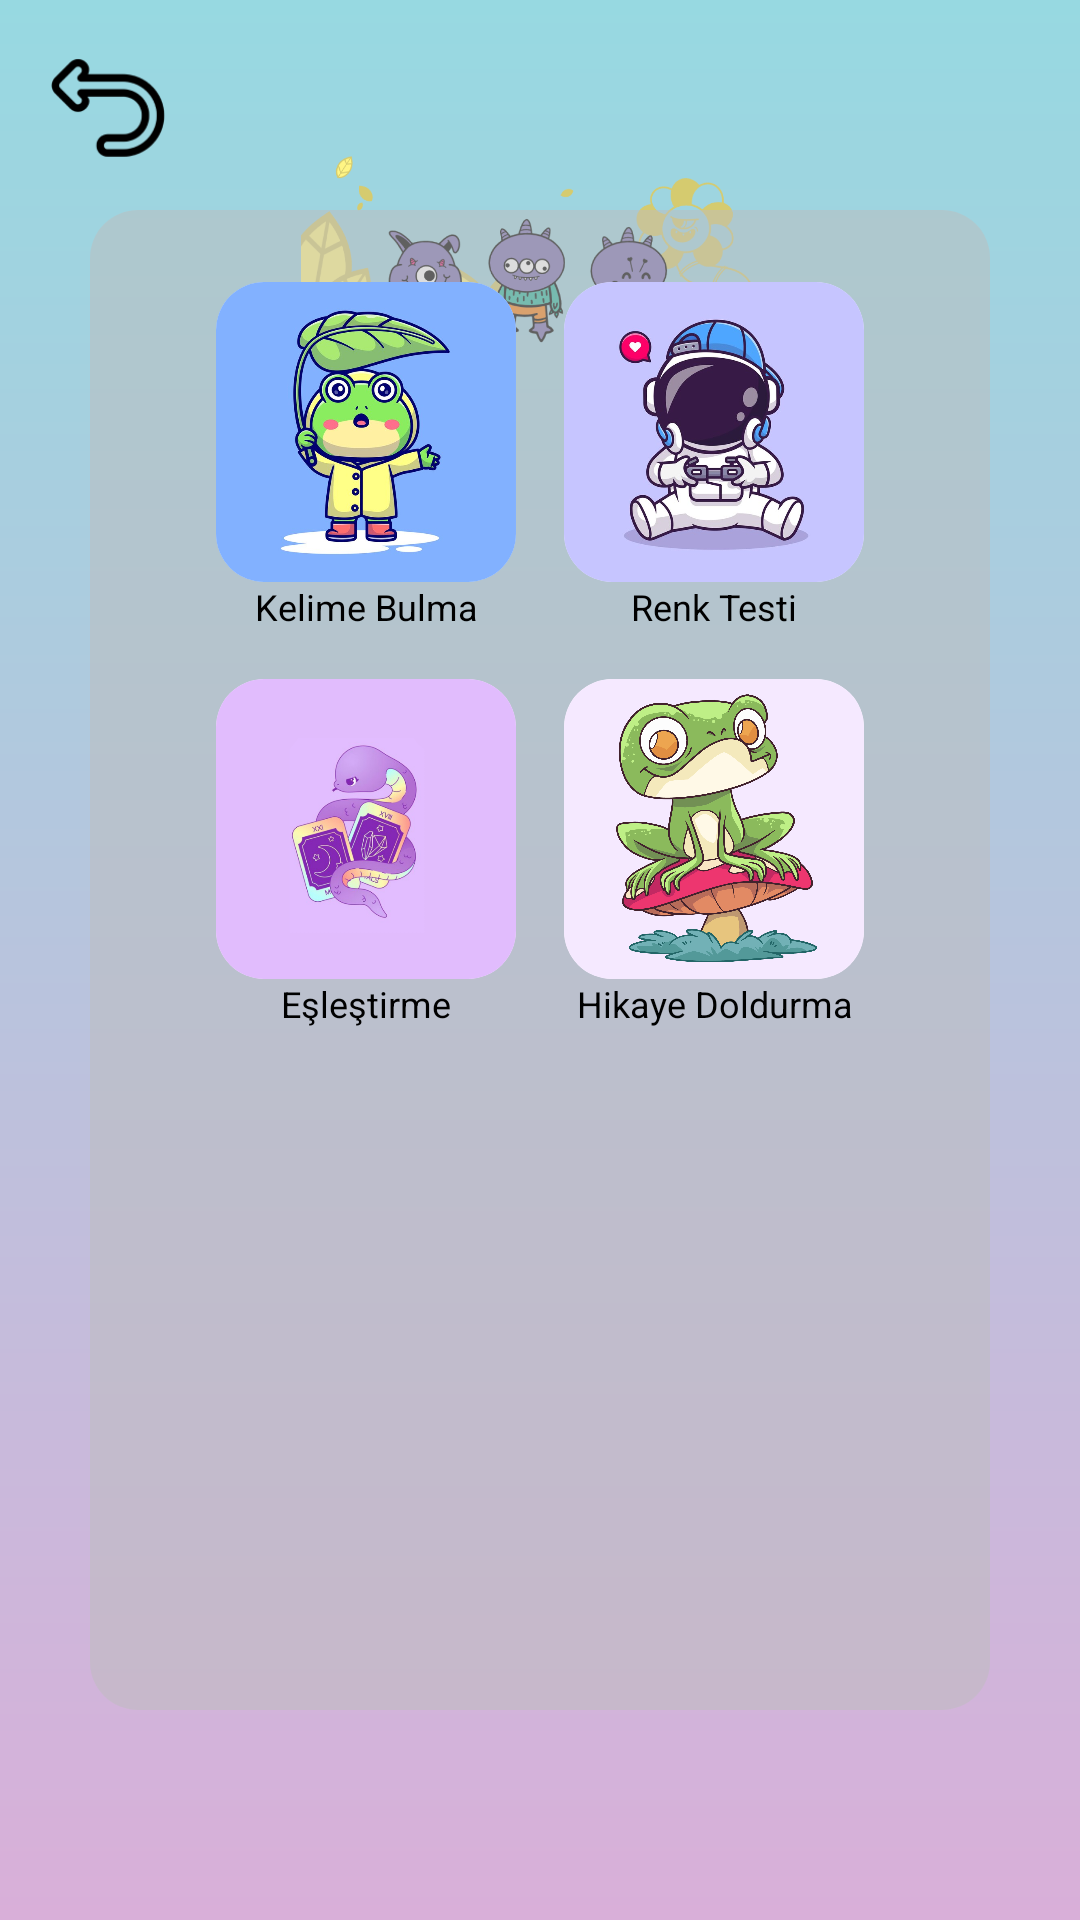

Write the Android layout XML for this screen, with the resource values it uses.
<!-- AndroidManifest.xml: application theme Theme.TinyTalk -->
<!-- res/layout/activity_game_menu.xml -->
<RelativeLayout xmlns:android="http://schemas.android.com/apk/res/android"
    xmlns:tools="http://schemas.android.com/tools"
    android:layout_width="match_parent"
    android:layout_height="match_parent"
    android:background="@drawable/background_gradient">

    
    <ImageView
        android:id="@+id/backButton"
        android:layout_width="40dp"
        android:layout_height="40dp"
        android:layout_alignParentStart="true"
        android:layout_alignParentTop="true"
        android:layout_margin="16dp"
        android:src="@drawable/ic_back"
        tools:ignore="ContentDescription" />

    
    <ImageView
        android:id="@+id/gameIcon"
        android:layout_width="159dp"
        android:layout_height="134dp"
        android:layout_below="@id/backButton"
        android:layout_centerHorizontal="true"
        android:layout_marginTop="-56dp"
        android:src="@drawable/game_icon"
        tools:ignore="ContentDescription" />

    
    <LinearLayout
        android:id="@+id/gameContainer"
        android:layout_width="300dp"
        android:layout_height="500dp"
        android:layout_centerInParent="true"
        android:background="@drawable/transparent_box"
        android:orientation="vertical"
        android:padding="16dp">

        
        <LinearLayout
            android:layout_width="match_parent"
            android:layout_height="wrap_content"
            android:gravity="center"
            android:orientation="horizontal">

            
            <LinearLayout
                android:layout_width="100dp"
                android:layout_height="wrap_content"
                android:orientation="vertical"
                android:layout_margin="8dp">

                <ImageView
                    android:id="@+id/wordMatchGame"
                    android:layout_width="100dp"
                    android:layout_height="100dp"
                    android:src="@drawable/word_match_icon"
                    android:scaleType="centerCrop"
                    android:background="@drawable/rounded_corner_box"
                    android:clipToOutline="true"
                    tools:ignore="ContentDescription" />

                <TextView
                    android:layout_width="match_parent"
                    android:layout_height="wrap_content"
                    android:text="Kelime Bulma"
                    android:textSize="12sp"
                    android:textColor="@android:color/black"
                    android:gravity="center" />
            </LinearLayout>

            
            <LinearLayout
                android:layout_width="100dp"
                android:layout_height="wrap_content"
                android:orientation="vertical"
                android:layout_margin="8dp">

                <ImageView
                    android:id="@+id/colorQuizGame"
                    android:layout_width="100dp"
                    android:layout_height="100dp"
                    android:src="@drawable/color_quiz_icon"
                    android:scaleType="centerCrop"
                    android:background="@drawable/rounded_corner_box"
                    android:clipToOutline="true"
                    tools:ignore="ContentDescription" />

                <TextView
                    android:layout_width="match_parent"
                    android:layout_height="wrap_content"
                    android:text="Renk Testi"
                    android:textSize="12sp"
                    android:textColor="@android:color/black"
                    android:gravity="center" />
            </LinearLayout>
        </LinearLayout>

        
        <LinearLayout
            android:layout_width="match_parent"
            android:layout_height="wrap_content"
            android:gravity="center"
            android:orientation="horizontal">

            
            <LinearLayout
                android:layout_width="100dp"
                android:layout_height="wrap_content"
                android:orientation="vertical"
                android:layout_margin="8dp">

                <ImageView
                    android:id="@+id/matchPairsGame"
                    android:layout_width="100dp"
                    android:layout_height="100dp"
                    android:src="@drawable/match_pairs_icon"
                    android:scaleType="centerCrop"
                    android:background="@drawable/rounded_corner_box"
                    android:clipToOutline="true"
                    tools:ignore="ContentDescription" />

                <TextView
                    android:layout_width="match_parent"
                    android:layout_height="wrap_content"
                    android:text="Eşleştirme"
                    android:textSize="12sp"
                    android:textColor="@android:color/black"
                    android:gravity="center" />
            </LinearLayout>
            
            <LinearLayout
                android:layout_width="100dp"
                android:layout_height="wrap_content"
                android:orientation="vertical"
                android:layout_margin="8dp">

                <ImageView
                    android:id="@+id/storyFillGame"
                    android:layout_width="100dp"
                    android:layout_height="100dp"
                    android:src="@drawable/story_fill_icon"
                    android:scaleType="centerCrop"
                    android:background="@drawable/rounded_corner_box"
                    android:clipToOutline="true"
                    tools:ignore="ContentDescription" />

                <TextView
                    android:layout_width="match_parent"
                    android:layout_height="wrap_content"
                    android:text="Hikaye Doldurma"
                    android:textSize="12sp"
                    android:textColor="@android:color/black"
                    android:gravity="center" />
            </LinearLayout>
        </LinearLayout>
    </LinearLayout>
</RelativeLayout>
<!-- resources referenced by this layout -->
<resources>
  <!-- drawable background_gradient (drawable) -->
  <?xml version="1.0" encoding="utf-8"?>
  <layer-list xmlns:android="http://schemas.android.com/apk/res/android">
      <item>
          <shape android:shape="rectangle">
              <gradient
                  android:startColor="#D9AFD9"
                  android:endColor="#97D9E1"
                  android:angle="90"/>
              <corners android:radius="0dp" />
          </shape>
      </item>
  </layer-list>
  <!-- drawable color_quiz_icon: png bitmap (drawable, 49730 bytes) -->
  <!-- drawable game_icon: png bitmap (drawable, 163492 bytes) -->
  <!-- drawable ic_back: png bitmap (drawable, 3013 bytes) -->
  <!-- drawable match_pairs_icon: png bitmap (drawable, 187730 bytes) -->
  <!-- drawable rounded_corner_box (drawable) -->
  <?xml version="1.0" encoding="utf-8"?>
  <shape xmlns:android="http://schemas.android.com/apk/res/android"
      android:shape="rectangle">
      <corners android:radius="16dp"/>
      <solid android:color="#FFFFFF"/>
  </shape>
  <!-- drawable story_fill_icon: png bitmap (drawable, 781851 bytes) -->
  <!-- drawable transparent_box (drawable) -->
  <shape xmlns:android="http://schemas.android.com/apk/res/android">
      <solid android:color="@color/transparentGray" />
      <corners android:radius="16dp" />
  </shape>
  <!-- drawable word_match_icon: png bitmap (drawable, 55157 bytes) -->
  <style name="Theme.TinyTalk" parent="Base.Theme.TinyTalk" />
  <color name="transparentGray">#80BDBDBD</color>
  <style name="Base.Theme.TinyTalk" parent="Theme.Material3.DayNight.NoActionBar">
          
          
      </style>
</resources>
